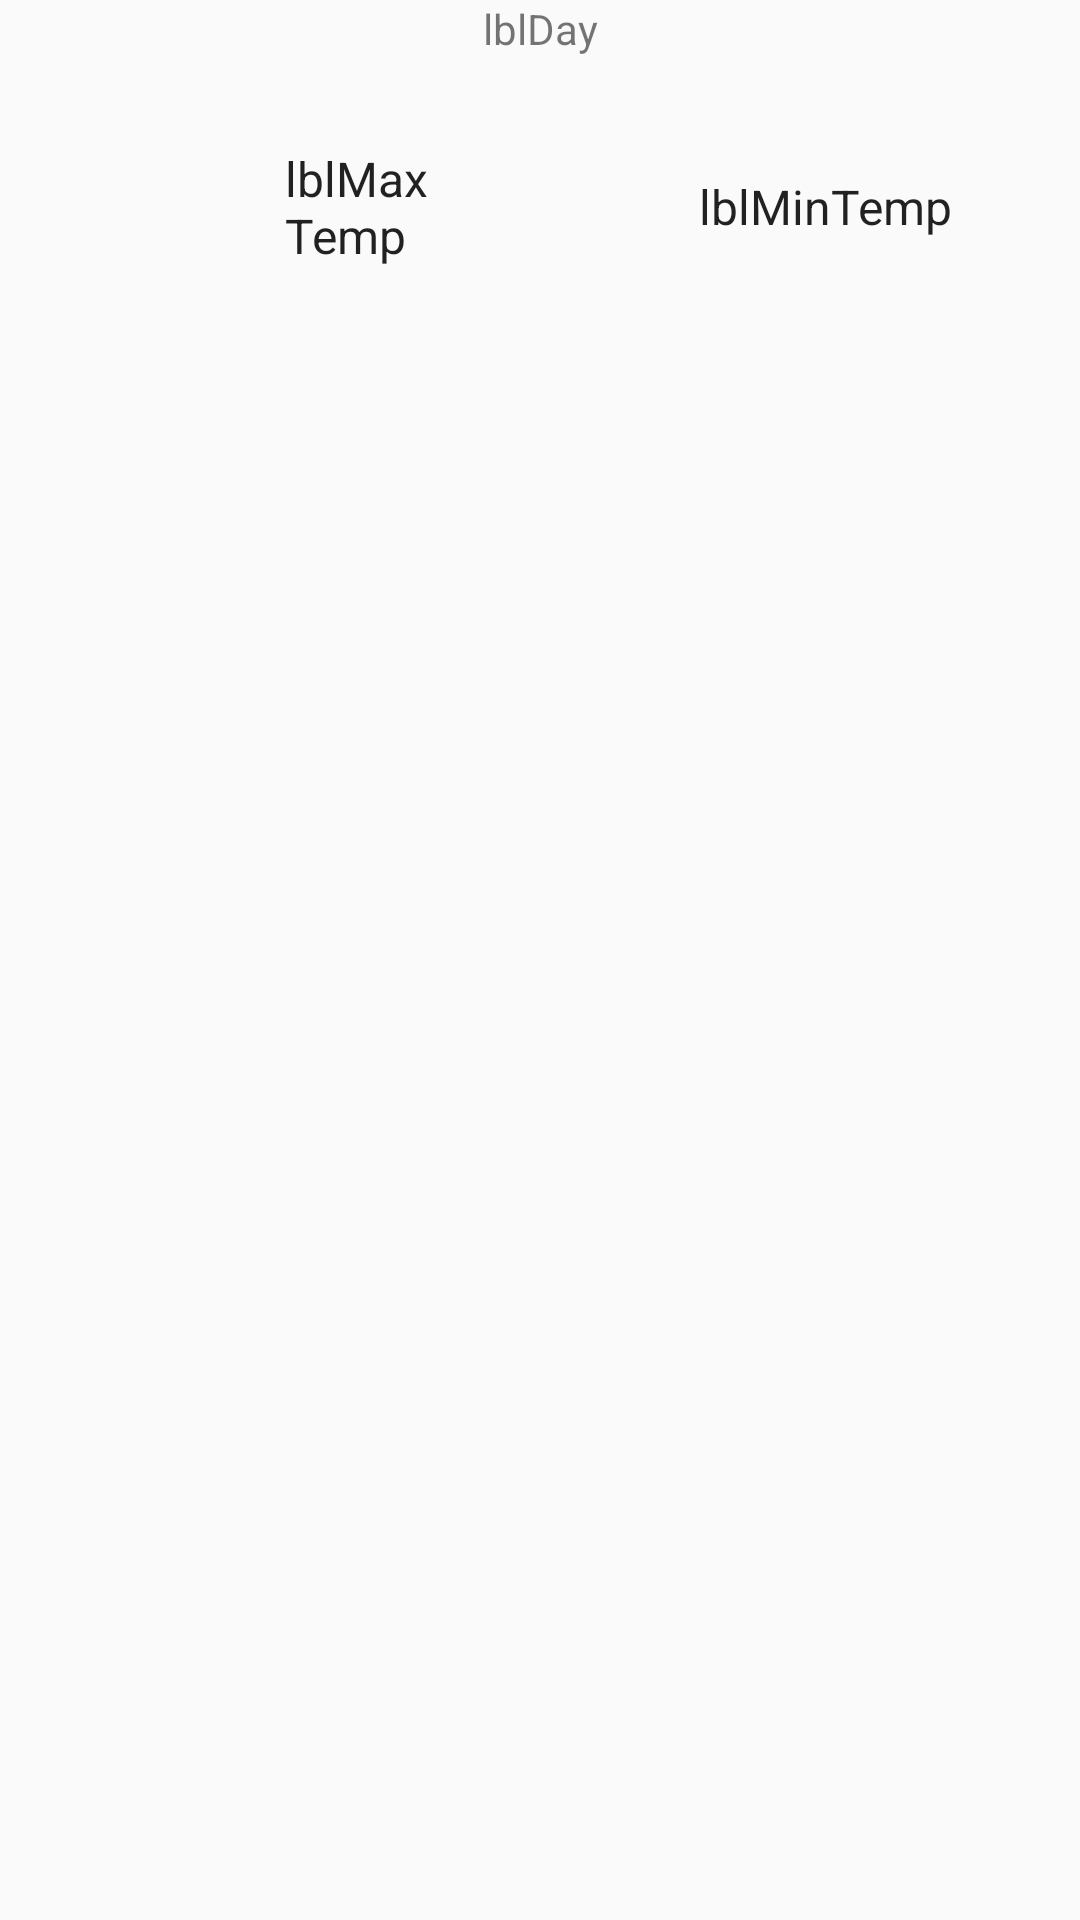

Write the Android layout XML for this screen, with the resource values it uses.
<!-- AndroidManifest.xml: application theme AppTheme -->
<!-- res/layout/fragment_item.xml -->
<?xml version="1.0" encoding="utf-8"?>
<LinearLayout xmlns:android="http://schemas.android.com/apk/res/android"
    xmlns:app="http://schemas.android.com/apk/res-auto"
    android:layout_width="match_parent"
    android:layout_height="wrap_content"
    android:orientation="vertical">

    <TextView
        android:id="@+id/lblDate"
        android:layout_width="match_parent"
        android:layout_height="wrap_content"
        android:text="lblDay"
        android:gravity="center"/>
    <LinearLayout
        android:layout_width="match_parent"
        android:layout_height="100dp"
        android:orientation="horizontal">


        <ImageView
            android:id="@+id/imgHot"
            android:layout_width="123dp"
            android:layout_height="match_parent"
            android:layout_weight="1"
            app:srcCompat="@drawable/max" />

        <TextView
            android:id="@+id/lblMaxTemp"
            android:layout_width="54dp"
            android:layout_height="wrap_content"
            android:layout_gravity="center"
            android:text="lblMaxTemp"
            android:textAppearance="?attr/textAppearanceListItem" />

        <ImageView
            android:id="@+id/imgCold"
            android:layout_width="112dp"
            android:layout_height="match_parent"
            android:layout_weight="1"
            app:srcCompat="@drawable/min" />

        <TextView
            android:id="@+id/lblMinTemp"
            android:layout_width="127dp"
            android:layout_height="wrap_content"
            android:layout_gravity="center"
            android:text="lblMinTemp"
            android:textAppearance="?attr/textAppearanceListItem" />



    </LinearLayout>
</LinearLayout>
<!-- resources referenced by this layout -->
<resources>
  <!-- drawable min: png bitmap (drawable, 3633 bytes) -->
  <style name="AppTheme" parent="Theme.AppCompat.Light.DarkActionBar">
          
          <item name="colorPrimary">#FF6600</item>
          <item name="colorPrimaryDark">@color/colorPrimaryDark</item>
          <item name="colorAccent">@color/colorAccent</item>
      </style>
  <color name="colorPrimaryDark">#3700B3</color>
  <color name="colorAccent">#03DAC5</color>
</resources>
